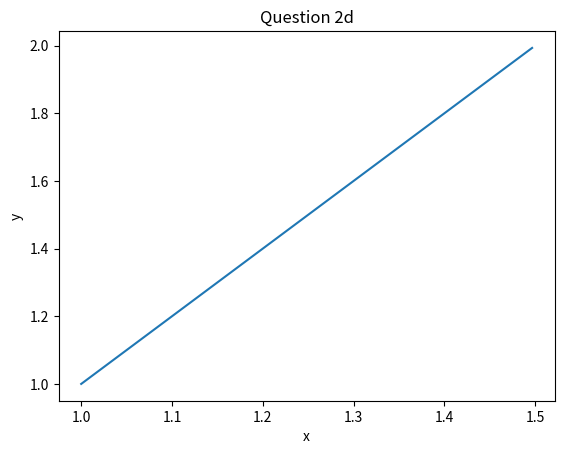

Source code (Python):
# import libraries
import numpy as np
from scipy.integrate import odeint #Using the simple ODE solver
import matplotlib.pyplot as plt

#parameter values
a = 4
b = -3
c = 8
d = -6


#Define System of ODEs
def odesystem (z, t):
    x = z[0]
    y = z[1]
    dxdt = a*x + b*y
    dydt = c*x + d*y
    dzdt = [dxdt, dydt]
    return dzdt

#solve ODE
t = np.linspace(0, 2.5, 200)
x0 = 1 #initial x value
y0 = 1 #initial y value
z0 = [x0, y0]

z = odeint(odesystem, z0, t)
x = z[:, 0]
y = z[:, 1]

#calculate eigenvalues
arr = [[a, b], [c, d]]
eigen = np.linalg.eig(arr)
print(eigen[0])

#plot results
plt.plot(x,y)
plt.xlabel("x")
plt.ylabel("y")
plt.title("Question 2d")
plt.show()
